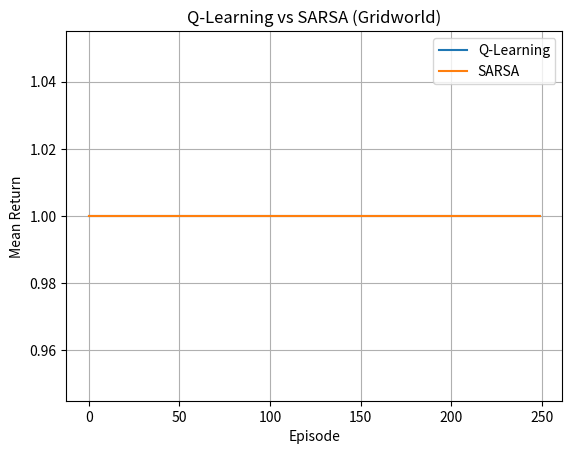

Recreate this plot in Python.
import numpy as np

n_states = 4
n_actions = 2
Q = np.zeros((n_states, n_actions))  # Q[state, action]

print("Initial Q-table:")
print(Q)

import random


class SimpleGridEnv:
    def __init__(self, n=4):
        self.n = n
        self.reset()

    def reset(self) -> int:
        self.s = 0
        return self.s

    def step(self, a: int) -> tuple[int, float, bool]:
        # a: 0=LEFT, 1=RIGHT
        if a == 1:
            self.s += 1
        else:
            self.s -= 1
        self.s = np.clip(self.s, 0, self.n - 1)
        reward = 1.0 if self.s == self.n - 1 else 0.0
        done = self.s == self.n - 1
        return self.s, reward, done


def epsilon_greedy(Q, s, eps=0.2):
    if random.random() < eps:
        return random.choice(range(n_actions))
    return int(np.argmax(Q[s]))


def train_q(env, Q, episodes=250, alpha=0.1, gamma=0.9, eps=0.2):
    returns = []
    for ep in range(episodes):
        s = env.reset()
        done = False
        total = 0.0
        while not done:
            a = epsilon_greedy(Q, s, eps)
            s2, r, done = env.step(a)
            Q[s, a] += alpha * (
                r + gamma * np.max(Q[s2]) - Q[s, a]
            )  # Q-learning update
            s = s2
            total += r
        returns.append(total)
    return np.array(returns)


def train_sarsa(env, Q, episodes=250, alpha=0.1, gamma=0.9, eps=0.2):
    returns = []
    for ep in range(episodes):
        s = env.reset()
        a = epsilon_greedy(Q, s, eps)
        done = False
        total = 0.0
        while not done:
            s2, r, done = env.step(a)
            a2 = epsilon_greedy(Q, s2, eps)
            Q[s, a] += alpha * (r + gamma * Q[s2, a2] - Q[s, a])  # SARSA update
            s = s2
            a = a2
            total += r
        returns.append(total)
    return np.array(returns)


env = SimpleGridEnv(n_states)
Q1 = np.zeros((n_states, n_actions))
Q2 = np.zeros((n_states, n_actions))
rets1 = train_q(env, Q1)
rets2 = train_sarsa(env, Q2)

import matplotlib.pyplot as plt

plt.plot(np.cumsum(rets1) / (np.arange(len(rets1)) + 1), label="Q-Learning")
plt.plot(np.cumsum(rets2) / (np.arange(len(rets2)) + 1), label="SARSA")
plt.ylabel("Mean Return")
plt.xlabel("Episode")
plt.legend()
plt.title("Q-Learning vs SARSA (Gridworld)")
plt.grid()
plt.show()
